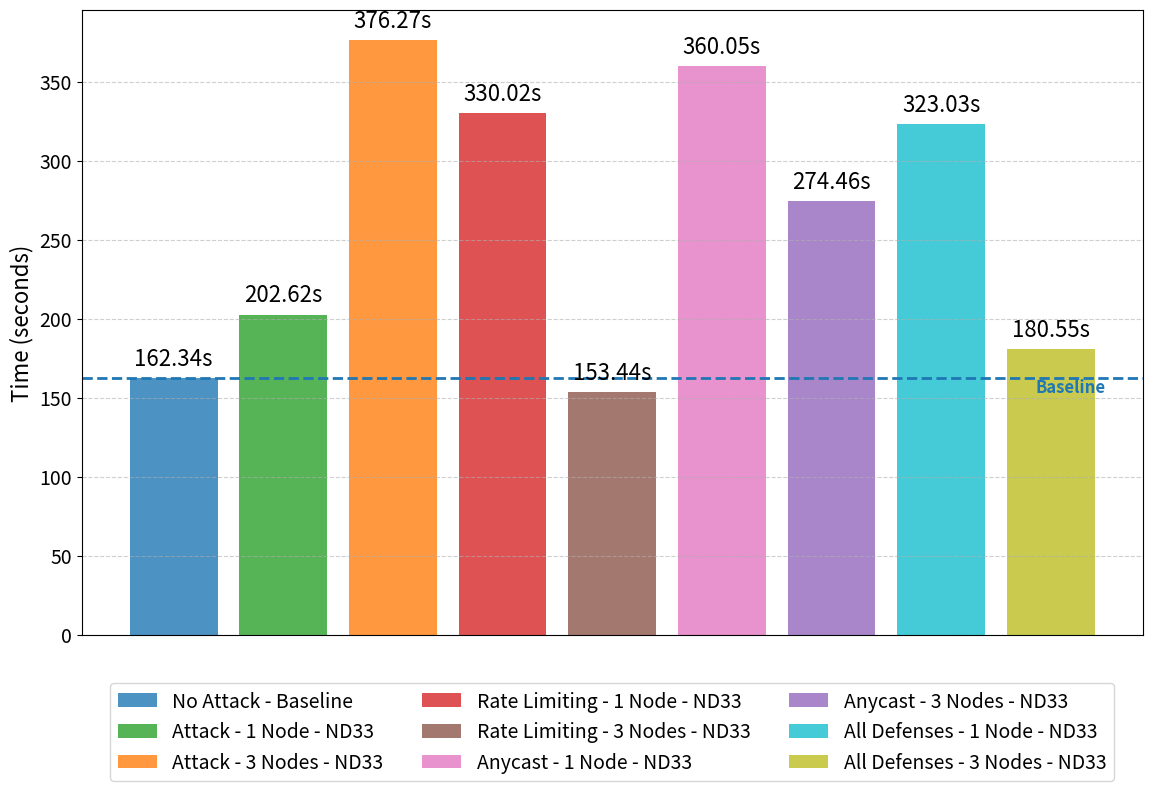
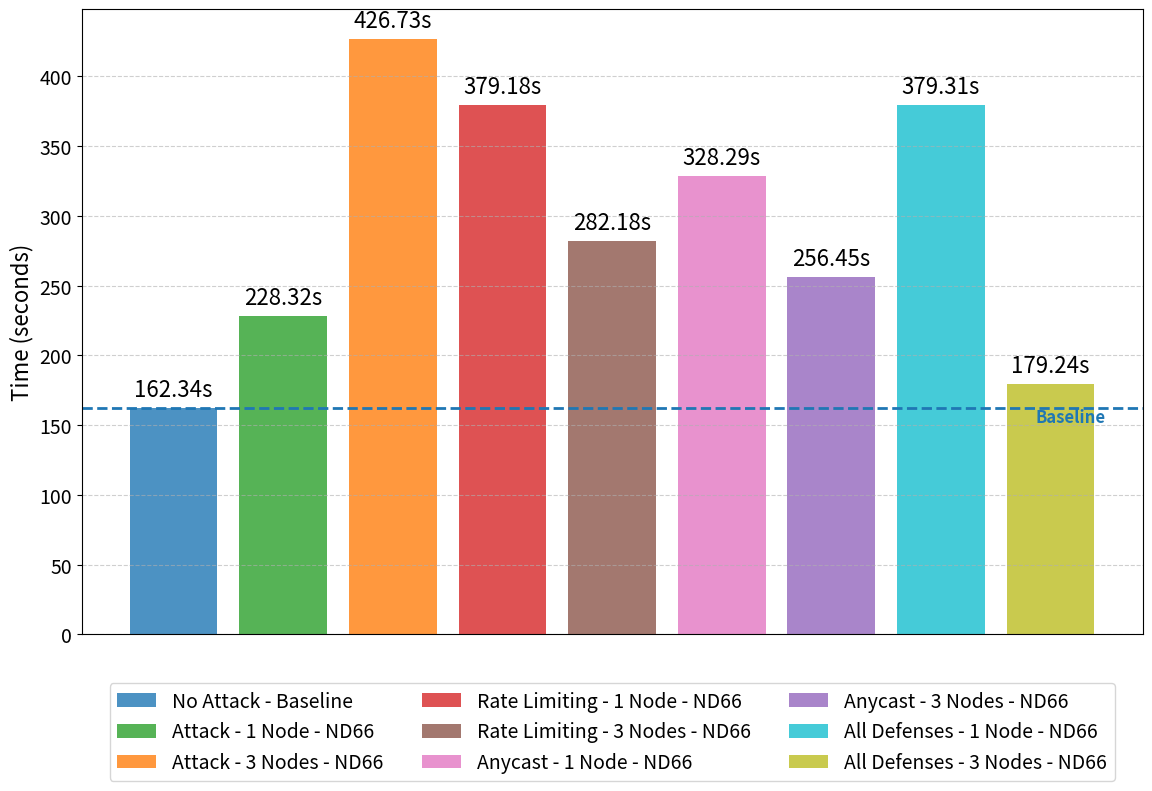

These charts were generated, in order, by the following Python code:
# Fix the TypeError by converting bars (a BarContainer) to a list before concatenation
import matplotlib.pyplot as plt
import numpy as np


# Recreate the scenarios data after kernel reset
rounds = [1, 2, 3]
scenarios = {
    'No Attack - Baseline': {'time': 162.34},
    'Attack - 1 Node - ND33': {'time': 202.62},
    'Attack - 3 Nodes - ND33': {'time': 376.27},
    'Rate Limiting - 1 Node - ND33': {'time': 330.02},
    'Rate Limiting - 3 Nodes - ND33': {'time': 153.44},
    'Anycast - 1 Node - ND33': {'time': 360.05},
    'Anycast - 3 Nodes - ND33': {'time': 274.46},
    'All Defenses - 1 Node - ND33': {'time': 323.03},
    'All Defenses - 3 Nodes - ND33': {'time': 180.55},
    'Attack - 1 Node - ND66': {'time': 228.32},
    'Attack - 3 Nodes - ND66': {'time': 426.73},
    'Rate Limiting - 1 Node - ND66': {'time': 379.18},
    'Rate Limiting - 3 Nodes - ND66': {'time': 282.18},
    'Anycast - 1 Node - ND66': {'time': 328.29},
    'Anycast - 3 Nodes - ND66': {'time': 256.45},
    'All Defenses - 1 Node - ND66': {'time': 379.31},
    'All Defenses - 3 Nodes - ND66': {'time': 179.24},
}

# Split into nd33 and nd66 sets with baseline included
nd33_scenarios = {
    k: v for k, v in scenarios.items() if 'ND33' in k or 'Baseline' in k
}
nd66_scenarios = {
    k: v for k, v in scenarios.items() if 'ND66' in k or 'Baseline' in k
}

colors = [
    '#1f77b4', '#2ca02c', '#ff7f0e',
    '#d62728', '#8c564b', '#e377c2',
    '#9467bd', '#17becf', '#bcbd22'
]

# Baseline time
baseline_name = 'No Attack - Baseline'
baseline_time = scenarios['No Attack - Baseline']['time']

# Fix the TypeError by converting bars (a BarContainer) to a list before concatenation
def plot_scenarios_with_baseline(scenarios_subset, title, filename, color_offset=0):
    fig, ax = plt.subplots(figsize=(12, 8))
    names = list(scenarios_subset.keys())
    times = [scenarios_subset[k]['time'] for k in names]
    
    bars = ax.bar(names, times, 
                  color=colors[color_offset:] * (len(names)//len(colors)+1), 
                  alpha=0.8)

    # Plot horizontal baseline line
    ax.axhline(y=baseline_time, color='#1f77b4', linestyle='--', linewidth=2)
    ax.text(len(names)-0.5, baseline_time,
        f'Baseline', color='#1f77b4', fontsize=12,
        ha='right', va='top', fontweight='bold')

    # Remove x-tick labels
    ax.set_xticks([])
    ax.set_xlabel('')
    ax.set_ylabel('Time (seconds)', fontsize=16)
    ax.grid(axis='y', linestyle='--', alpha=0.6)
    ax.tick_params(axis='y', labelsize=14)
    
    for bar in bars:
        h = bar.get_height()
        ax.text(bar.get_x() + bar.get_width() / 2, h + 5,
                f'{h:.2f}s', ha='center', va='bottom', fontsize=16)

    # Combine bar handles and baseline line for legend
    handles = list(bars) + [plt.Line2D([0], [0], color='gray', linestyle='--', linewidth=2)]
    labels = names
    
    plt.legend(
        handles, labels,
        loc='lower center',
        ncol=3,
        fontsize=14,
        frameon=True,
        bbox_to_anchor=(0.5, -0.25)
    )

    plt.tight_layout()
    plt.savefig(filename, bbox_inches='tight')
    plt.show()

# Plot again with corrected function
plot_scenarios_with_baseline(nd33_scenarios, 'Training Times - ND33 Scenarios', 'fl_training_times_nd33_baseline.pdf')
plot_scenarios_with_baseline(nd66_scenarios, 'Training Times - ND66 Scenarios', 'fl_training_times_nd66_baseline.pdf')
